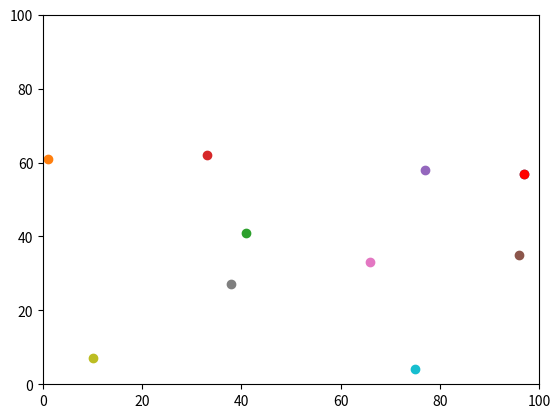

Reproduce this figure in Python.
# -*- coding: utf-8 -*-
"""
Created on Tue Sep 15 14:40:21 2020

@author: shiva
This file contains an Agent class definition an some code to execute
"""

import random  #for random number generating
import operator #for extrating 2nd element of agents list
import matplotlib.pyplot #for plotting agents locations
import time #to see how long dist_between function takes to run

random.seed(0) #'fix' the random numbers so outputs stay constant
               #can change the seed arg anytime

def distance_between(a, b):
    """
    Calculate the distance between a and b using Pythagoras' and return it.
    The 2 dim is broken down now. When func called/used at bottom it works in 1st dim,
    This function is picking out elements in 2nd dim
    No need for any i index for loop etc as the args passed through already specify the agent used
 
    Parameters
    ----------
    a : List with 2 elements
        An arb agent with x, y coords
    b : List with 2 elements
        Another arb agent with x, y coors

    Returns
    -------
    number
        floating point 
    """
    y_diff = (a[0] - b[0])**2 #local variables
    x_diff = (a[1] - b[1])**2
    return (y_diff + x_diff)**0.5


num_of_agents = 10    #sets the no of agents
num_of_iterations = 100

agents = []     #Creates empty list to add sets of coords

#For Loop generating random coords between 0-99, for every agent
# then adding it to the agents list
for i in range (num_of_agents):
    agents.append ([random.randint(0, 99), random.randint(0, 99)])   
print("Initial Agents")
print (agents)
                        
# Change y and x for all agents based on random numbers/ random walk 1 step.
#agents[i][0] is the y coord of each agent/element in 2D list
#agents[i][1] is the x coord of each agent/element in 2D list
for j in range (num_of_iterations): 
    
    for i in range (num_of_agents):
        if random.random() < 0.5:    #random no between 0-1 to determine step
            agents[i][0] = (agents[i][0] + 1) % 100 #using torus boundary
        else: 
            agents[i][0] = (agents[i][0] - 1) % 100
   
        if random.random() < 0.5:
            agents[i][1] = (agents[i][1] + 1) % 100
        else: 
            agents[i][1] = (agents[i][1] - 1) % 100
print("Agents after Moving")
print (agents) # 2D list of all the agents/coord sets


print ("Max agent in y direction", max (agents))   #gives max in the y direc

#looks in operator func to get max of 2nd element in the 2D list, max in x dirc
max_x = max (agents, key=operator.itemgetter(1))   
print ("Max agent in x direction", max_x)



#Calling distance between agents function that was defined at top
#Unordered, end up with repeated combinations here & dist between coord and itself
max_between = None
min_between = None #initially setting to None so that max/min func can compare
start = time.perf_counter()

for m in range (0, num_of_agents, 1):     #1st loop starts by fixing 1st agent
    for k in range (m + 1, num_of_agents, 1):  #2nd loop runs through every other agent
        #if (m>k):
        print("m,k", m, k)
        distance = distance_between (agents[m], agents[k]) 
        print (distance)  #prints distances between agents
        
        if max_between is None:  #1st run will be true, so sets it to 1st dist
            max_between = distance 
        else:
            max_between = max (distance, max_between) #compare each new dist with 
                                                      #previous & update the max
        if min_between is None:
            min_between = distance 
        else:
            min_between = min (distance, min_between)
        #IS THERE A WAY TO CONDENSE THIS^?!

end = time.perf_counter()
print ("time = " + str (end - start))
print("Max distance between agents", max_between)
print("Min disctance between agents", min_between)



#setting graph axis
matplotlib.pyplot.ylim (0, 100)
matplotlib.pyplot.xlim (0, 100)

#plotting all points on a scatter graph, correct way ie x, y not y, x
for i in range (num_of_agents):
    matplotlib.pyplot.scatter (agents[i][1], agents[i][0])
    
matplotlib.pyplot.scatter (max_x[1], max_x[0], color='red') #colours max in x direc red
matplotlib.pyplot.show()